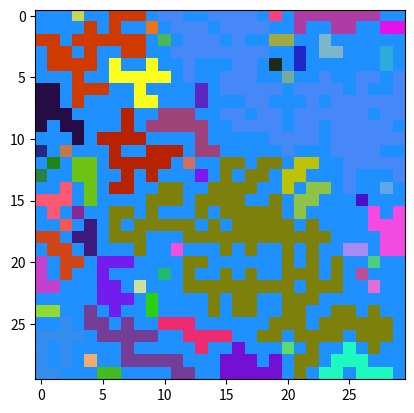

Generate this figure with matplotlib:
from argparse import ArgumentParser
from random import choice

import matplotlib.pyplot as plt
import numpy as np

WATER_POINT_TYPE = 'WATER'
EARTH_POINT_TYPE = 'EARTH'
POINT_TYPES = [
    WATER_POINT_TYPE,
    EARTH_POINT_TYPE,
]

DEFAULT_WATER_COLOR = [30, 144, 255]
DEFAULT_EARTH_COLOR = [105, 105, 105]
DEFAULT_COLORS = {
    WATER_POINT_TYPE: DEFAULT_WATER_COLOR,  # blue
    EARTH_POINT_TYPE: DEFAULT_EARTH_COLOR,  # dark grey
}


class Map:

    def __init__(self, height, width):
        _map = []
        for y in range(height):
            row = []
            for x in range(width):
                row.append(self._generate_point_type())
            _map.append(row)
        self._map = _map

    @staticmethod
    def _generate_point_type():
        return choice(POINT_TYPES)

    @staticmethod
    def _generate_random_color():
        color = None
        while color is None or color in [DEFAULT_WATER_COLOR, DEFAULT_EARTH_COLOR]:
            color = [choice(range(256)) for x in range(3)]
        return color

    def generate_colored(self):
        colored_map = []
        for row in self._map:
            colored_row = []
            for point in row:
                colored_row.append(DEFAULT_COLORS.get(point))
            colored_map.append(colored_row)
        return self.print_new_colors(colored_map)

    def print_new_colors(self, grid):
        def dfs(i, j, c):
            if grid[i][j] == DEFAULT_WATER_COLOR or grid[i][j] != DEFAULT_EARTH_COLOR:
                return

            grid[i][j] = c

            if i > 0:
                dfs(i - 1, j, c)
            if i < len(grid) - 1:
                dfs(i + 1, j, c)
            if j > 0:
                dfs(i, j - 1, c)
            if j < len(grid[0]) - 1:
                dfs(i, j + 1, c)

        for i in range(len(grid)):
            for j in range(len(grid[0])):
                if grid[i][j] == DEFAULT_EARTH_COLOR:
                    dfs(i, j, self._generate_random_color())

        return grid

    def plot(self):
        ar = np.array(self.generate_colored())
        manager = plt.get_current_fig_manager()
        manager.full_screen_toggle()
        plt.imshow(ar)
        plt.show()


if __name__ == '__main__':
    ap = ArgumentParser()
    ap.add_argument("-H", "--height", required=False, default=30, type=int)
    ap.add_argument("-W", "--width", required=False, default=30, type=int)
    dimensions = ap.parse_args()
    my_map = Map(dimensions.height, dimensions.width)
    my_map.plot()
